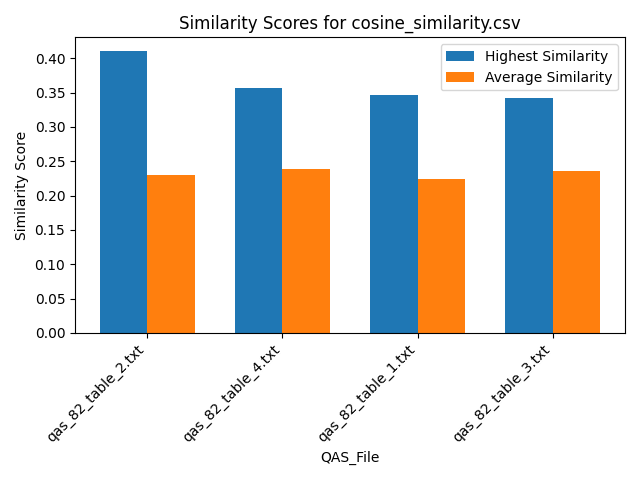

The data file committed next to this chart (first rows):
Similarity, QAS_File, Text_File
0.1752, qas_82_table_2.txt, section_30.txt
0.3257, qas_82_table_2.txt, section_9.txt
0.2477, qas_82_table_2.txt, section_5.txt
0.2258, qas_82_table_2.txt, section_31.txt
0.3301, qas_82_table_2.txt, section_24.txt
0.1806, qas_82_table_2.txt, section_18.txt
0.1737, qas_82_table_2.txt, section_32.txt
0.28, qas_82_table_2.txt, section_15.txt
0.2168, qas_82_table_2.txt, section_27.txt
0.2522, qas_82_table_2.txt, section_17.txt
0.4099, qas_82_table_2.txt, section_34.txt
0.1992, qas_82_table_2.txt, section_14.txt
0.06526, qas_82_table_2.txt, section_23.txt
0.178, qas_82_table_2.txt, section_29.txt
0.1768, qas_82_table_2.txt, section_3.txt
0.2761, qas_82_table_2.txt, section_16.txt
0.2255, qas_82_table_2.txt, section_10.txt
-0.01315, qas_82_table_2.txt, section_13.txt
0.3331, qas_82_table_2.txt, section_28.txt
0.1603, qas_82_table_2.txt, section_19.txt
0.33, qas_82_table_2.txt, section_8.txt
0.2701, qas_82_table_2.txt, section_7.txt
0.1953, qas_82_table_2.txt, section_11.txt
0.2932, qas_82_table_2.txt, section_6.txt
0.2108, qas_82_table_2.txt, section_33.txt
0.2166, qas_82_table_2.txt, section_1.txt
0.1396, qas_82_table_2.txt, section_12.txt
0.2028, qas_82_table_2.txt, section_21.txt
0.3622, qas_82_table_2.txt, section_26.txt
0.2011, qas_82_table_2.txt, section_25.txt
0.1659, qas_82_table_2.txt, section_2.txt
0.324, qas_82_table_2.txt, section_22.txt
0.2631, qas_82_table_2.txt, section_20.txt
0.2197, qas_82_table_2.txt, section_4.txt
0.151, qas_82_table_4.txt, section_30.txt
0.3033, qas_82_table_4.txt, section_9.txt
0.3226, qas_82_table_4.txt, section_5.txt
0.2532, qas_82_table_4.txt, section_31.txt
0.3552, qas_82_table_4.txt, section_24.txt
0.2452, qas_82_table_4.txt, section_18.txt
0.1476, qas_82_table_4.txt, section_32.txt
0.2602, qas_82_table_4.txt, section_15.txt
0.1956, qas_82_table_4.txt, section_27.txt
0.2635, qas_82_table_4.txt, section_17.txt
0.3243, qas_82_table_4.txt, section_34.txt
0.246, qas_82_table_4.txt, section_14.txt
0.08236, qas_82_table_4.txt, section_23.txt
0.1811, qas_82_table_4.txt, section_29.txt
0.2128, qas_82_table_4.txt, section_3.txt
0.3282, qas_82_table_4.txt, section_16.txt
0.2734, qas_82_table_4.txt, section_10.txt
-0.0123, qas_82_table_4.txt, section_13.txt
0.3568, qas_82_table_4.txt, section_28.txt
0.1437, qas_82_table_4.txt, section_19.txt
0.3415, qas_82_table_4.txt, section_8.txt
0.2891, qas_82_table_4.txt, section_7.txt
0.2223, qas_82_table_4.txt, section_11.txt
0.345, qas_82_table_4.txt, section_6.txt
0.283, qas_82_table_4.txt, section_33.txt
0.2548, qas_82_table_4.txt, section_1.txt
... 76 more rows
